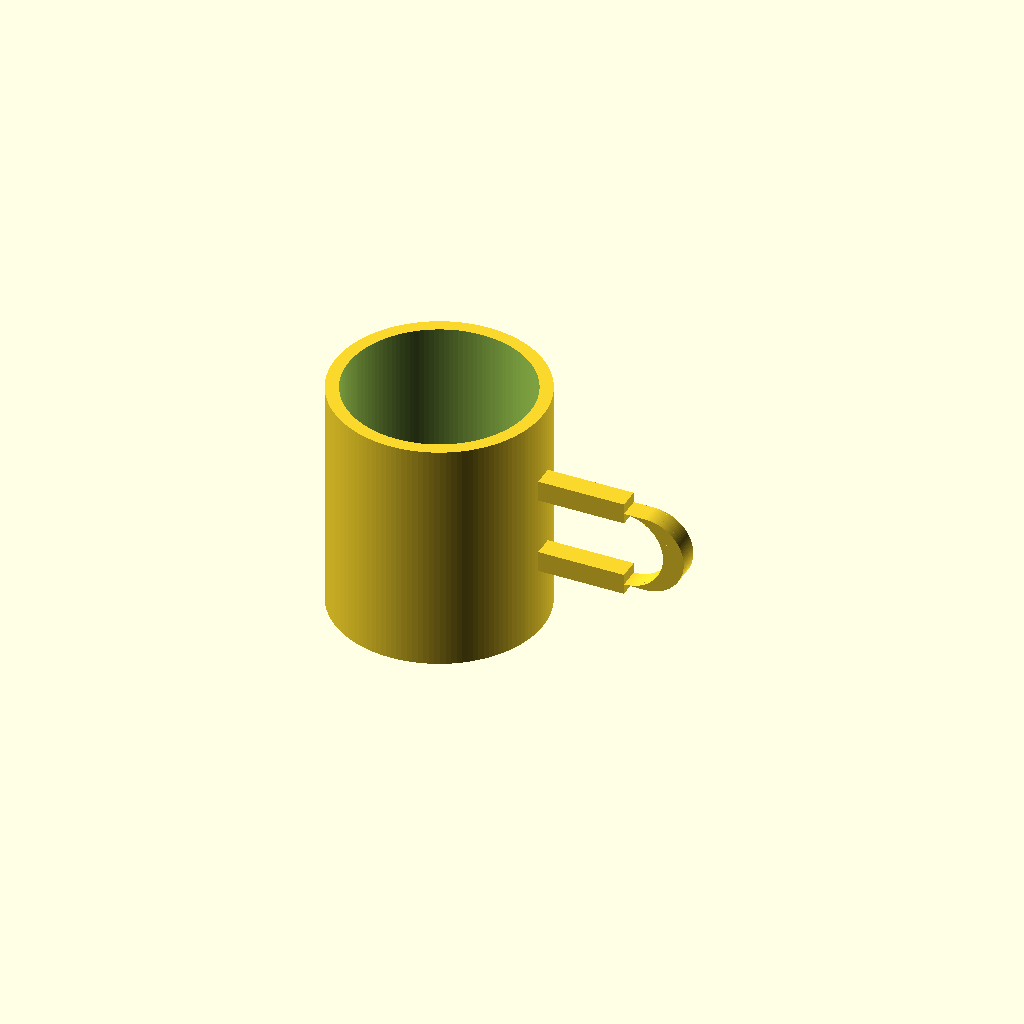
Cell 1 — every parameter at its default value.
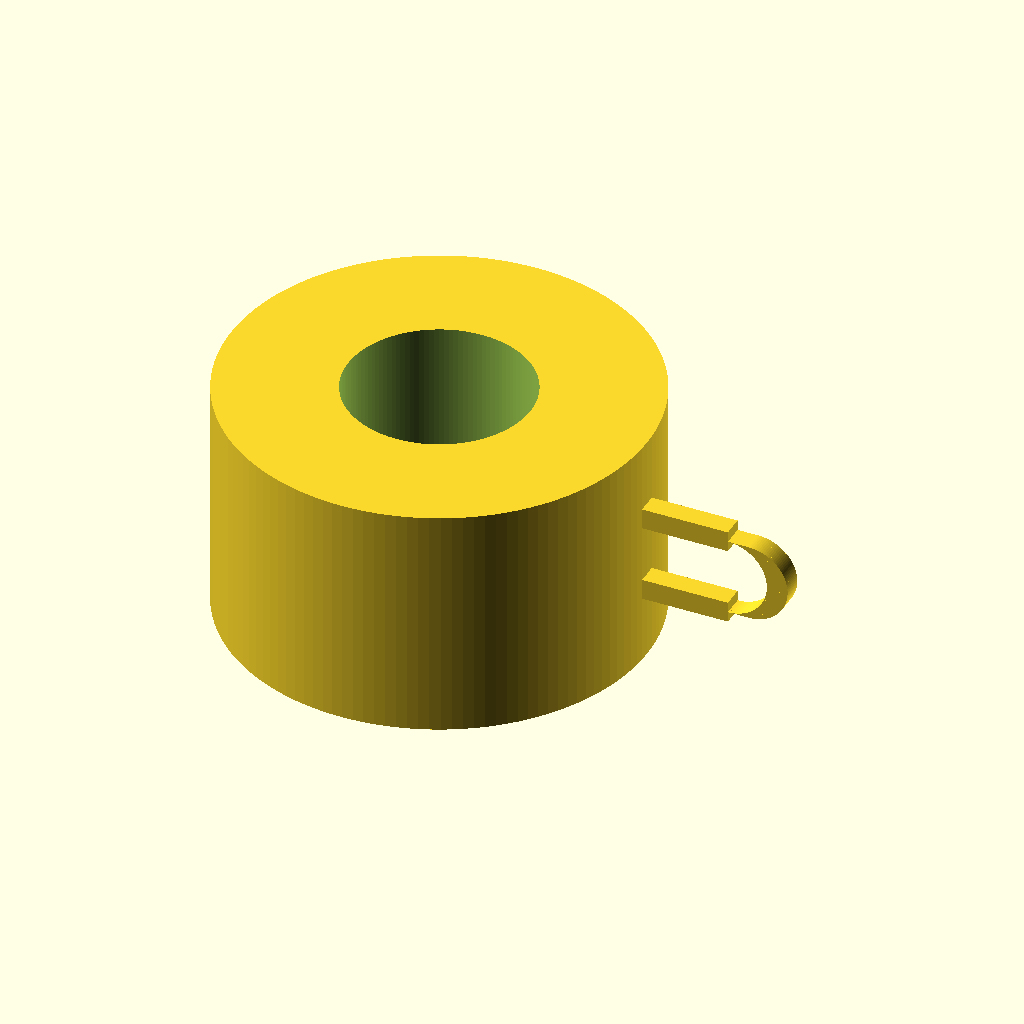
Cell 2: the same model with outer_r = 80.
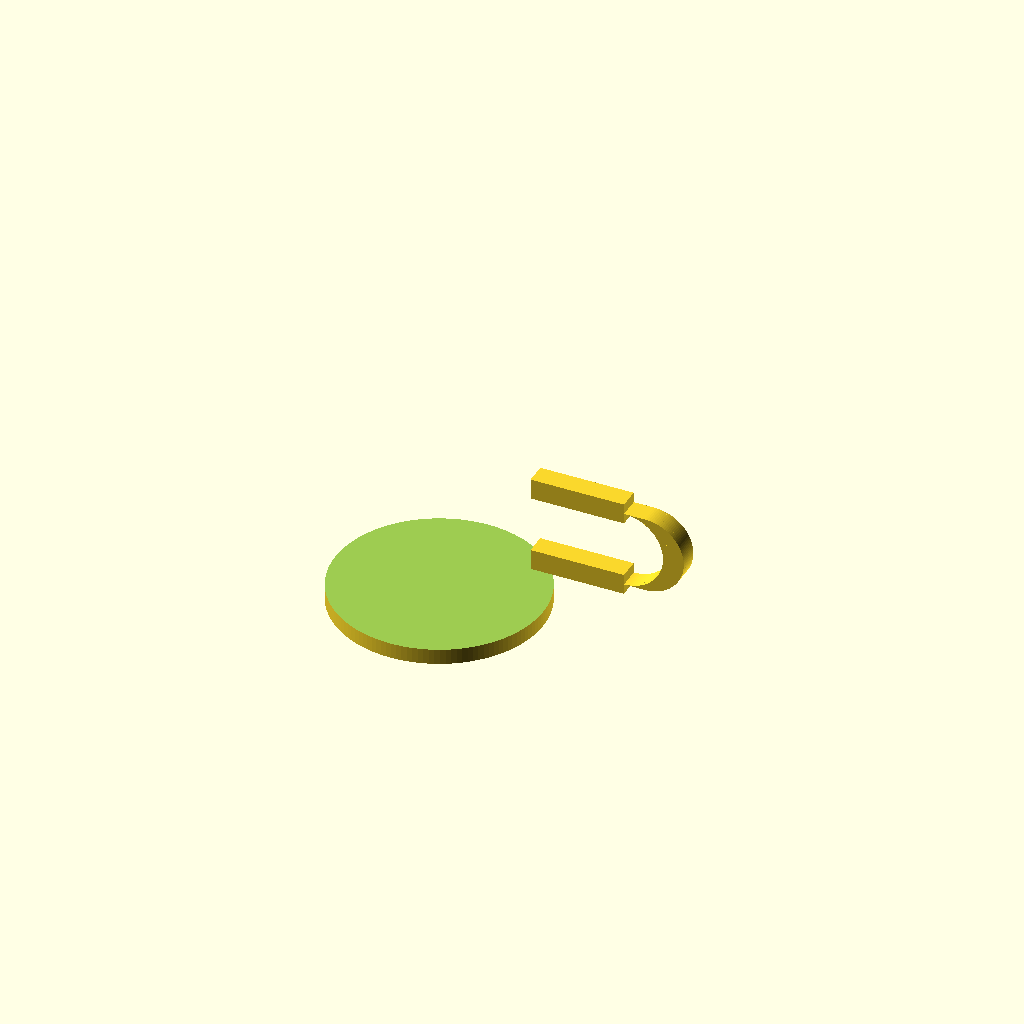
Cell 3: the same model with inner_r = 70.
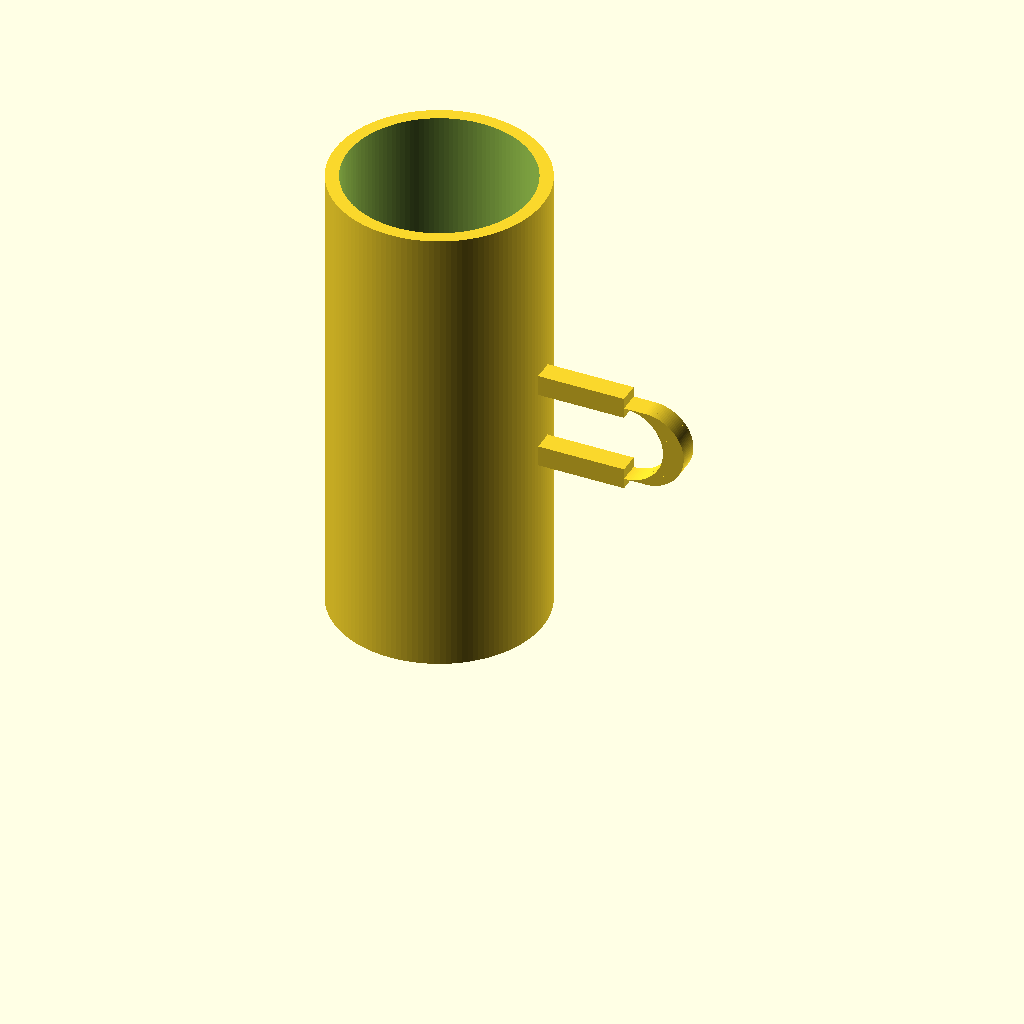
Cell 4: mug_h = 180 (everything else at default).
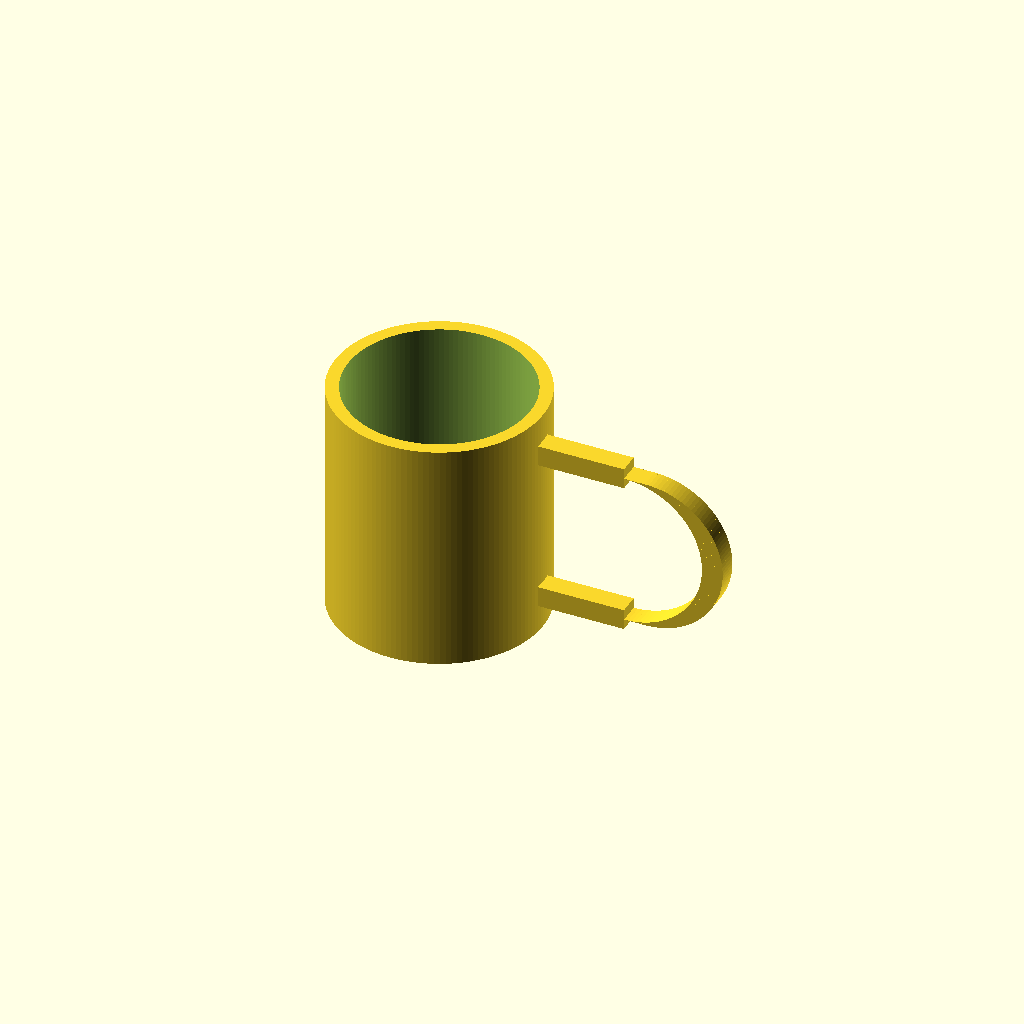
Cell 5: h_space_h = 60 (everything else at default).
One fixed orthographic camera (rotation 55°, 0°, 25°; colour scheme Cornfield) for every cell.
OpenSCAD source file results/tier-2-offset-handle-mug/iter-png-2_claude-sonnet-4-6-789e0f8b07e3-2026-04-28T18-56-21-809Z/final.scad:
$fn = 128;

outer_r = 40;
inner_r = 35;
mug_h   = 90;
bot_t   = 6;

handle_z    = mug_h / 2;   // 45mm: 高さ方向中央
h_space_h   = 30;          // 取手内側空間 高さ
h_space_w   = 25;          // 取手内側空間 幅
handle_t    = 8;           // 取手の肉厚(断面幅)

// 取手の概念:
//   - 外形: 半円(+X側) + 上下の直線部分(本体に接続)
//   - 内空: 高さ h_space_h x 幅 h_space_w
//   - 本体外壁(X=outer_r)から生える
//
// 構成:
//   1. 上バー: 本体壁からX方向に伸びる直方体
//   2. 下バー: 同上
//   3. 外側半円アーム: 上バーと下バーの外端を繋ぐ半円管
//      半円の中心: (outer_r + handle_t + h_space_w/2 + ... ) を計算
//
// 取手の外側半円:
//   上バー外端 X座標 = outer_r + handle_t + h_space_w
//   上バー Z = handle_z + h_space_h/2
//   下バー Z = handle_z - h_space_h/2
//   半円アームの中心Z = handle_z, 中心X = outer_r + handle_t + h_space_w
//   半円アームの半径 = h_space_h/2 = 15
//   アーム断面 = handle_t x handle_t の正方形断面を rotate_extrude

// 各部寸法
bar_x_start = outer_r - 3;               // 本体に3mm食い込んで確実に結合
bar_x_end   = outer_r + handle_t + h_space_w; // バーの外端X
bar_x_len   = bar_x_end - bar_x_start;
bar_z_top   = handle_z + h_space_h / 2;  // 45+15=60
bar_z_bot   = handle_z - h_space_h / 2;  // 45-15=30
arc_cx      = bar_x_end;                 // 半円中心X
arc_cz      = handle_z;                  // 半円中心Z
arc_r       = h_space_h / 2;             // =15 (半円の回転半径=内空高さ/2)

module handle_bar(z_center) {
    // Y方向に handle_t の幅を持つ直方体バー
    translate([bar_x_start, -handle_t/2, z_center - handle_t/2])
        cube([bar_x_len, handle_t, handle_t]);
}

module handle_arc() {
    // XZ平面内で、(arc_cx, arc_cz) を中心に半円を描く
    // 断面: handle_t x handle_t の正方形
    // +X側の半円(角度 -90° → +90°)
    N = 64;
    for (i = [0 : N-1]) {
        a1 = -90 + 180 * i       / N;
        a2 = -90 + 180 * (i+1)   / N;
        x1 = arc_cx + arc_r * cos(a1);
        z1 = arc_cz + arc_r * sin(a1);
        x2 = arc_cx + arc_r * cos(a2);
        z2 = arc_cz + arc_r * sin(a2);
        hull() {
            translate([x1, -handle_t/2, z1])
                cube([handle_t, handle_t, 0.01]);
            translate([x2, -handle_t/2, z2])
                cube([handle_t, handle_t, 0.01]);
        }
    }
}

module handle() {
    union() {
        handle_bar(bar_z_top);
        handle_bar(bar_z_bot);
        handle_arc();
    }
}

module mug_body() {
    difference() {
        cylinder(r = outer_r, h = mug_h);
        translate([0, 0, bot_t])
            cylinder(r = inner_r, h = mug_h - bot_t + 0.1);
    }
}

// Final model
union() {
    mug_body();
    handle();
}
Parameter table extracted from the source (name, type, default, range or options):
outer_r: number, default 40
inner_r: number, default 35
mug_h: number, default 90
bot_t: number, default 6
h_space_h: number, default 30
h_space_w: number, default 25
handle_t: number, default 8
